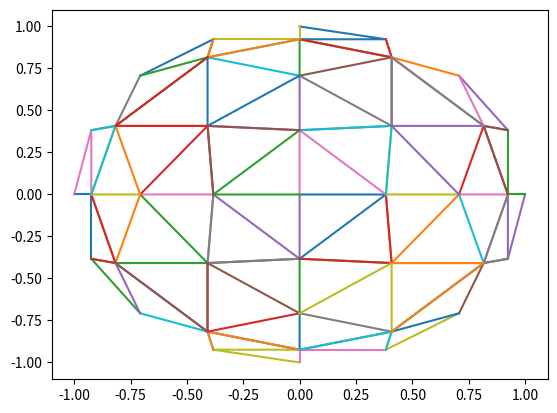
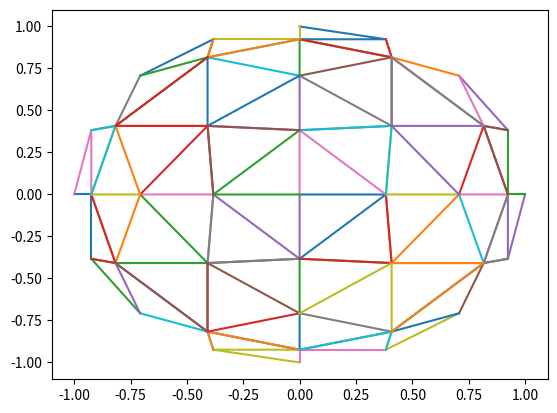
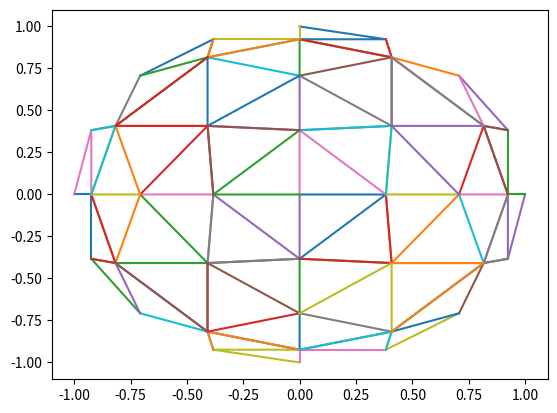
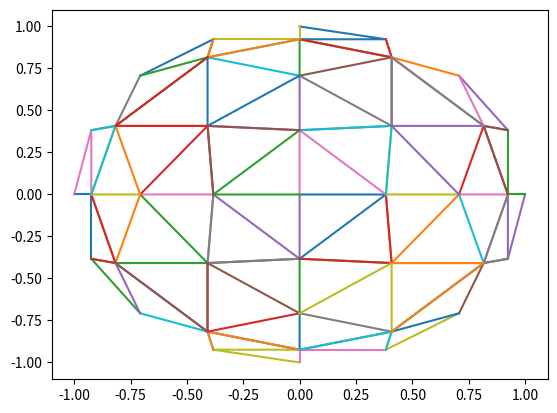
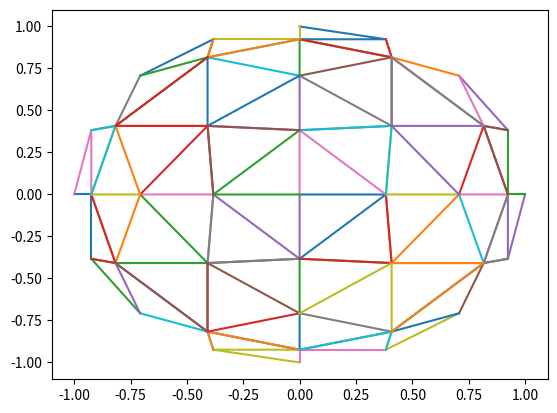
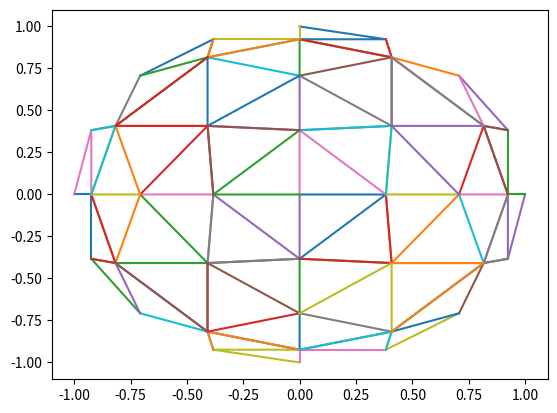
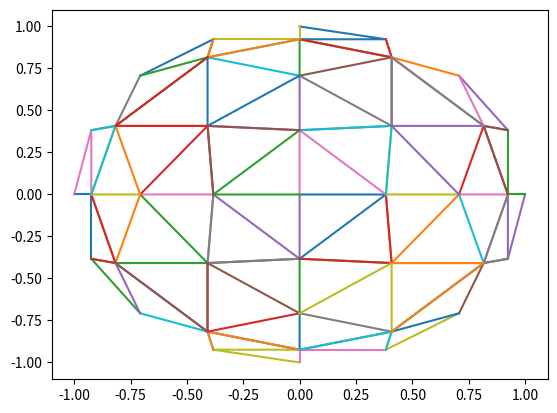
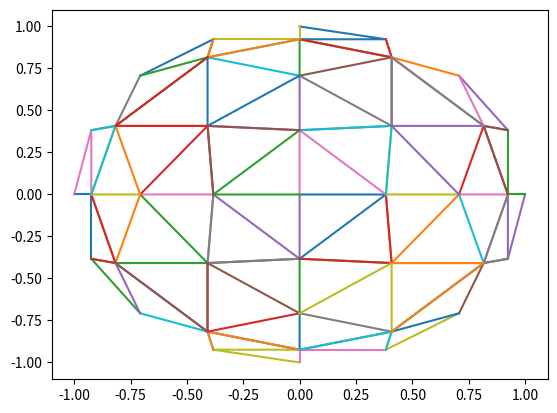
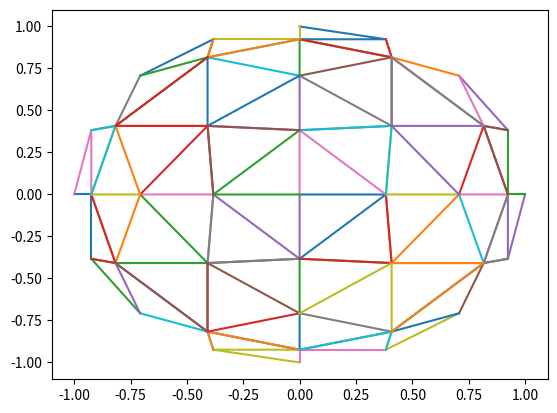
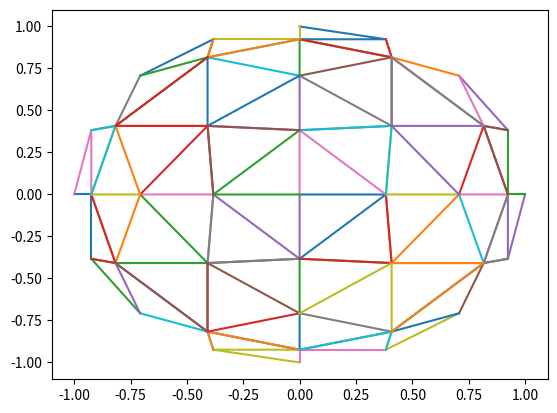
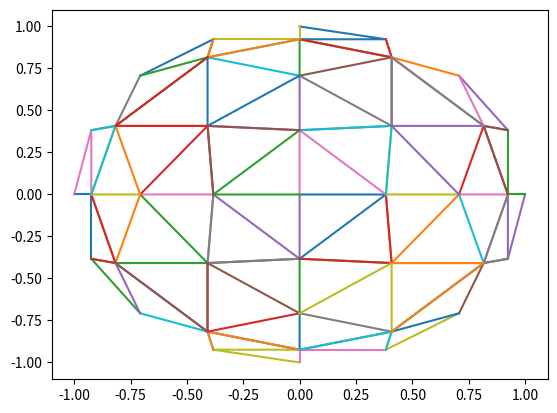
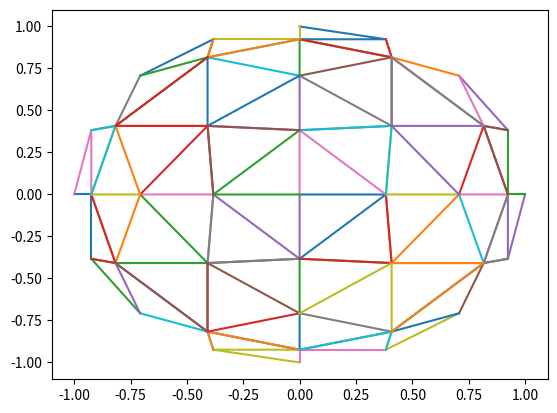
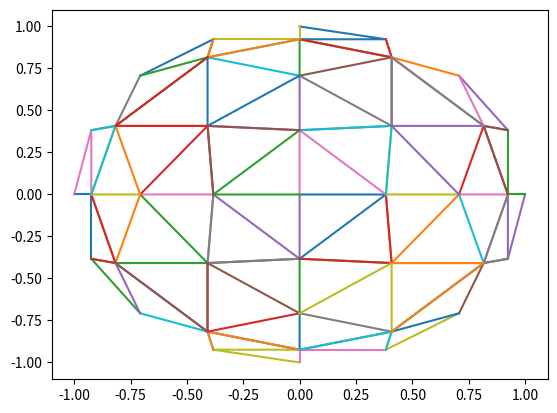
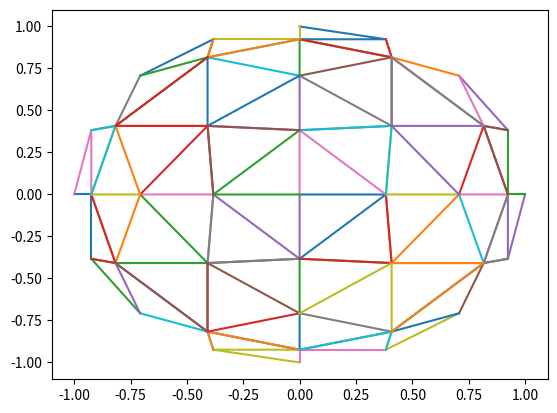
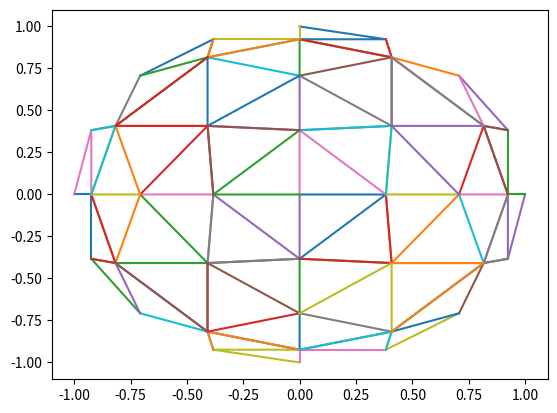
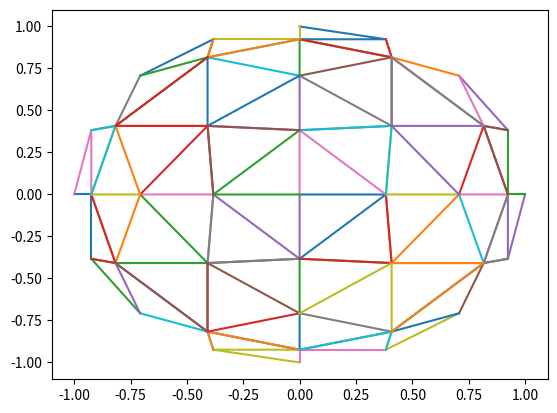

The matplotlib source for these figures, in order:
# 目的: 三角形で半球をtilingする

import math
import matplotlib.pyplot as plt

# 6頂点を起点とする。再起的に2分割し、頂点を追加していく (2分割で20面体, 12頂点となる)
vertices = [
    (-1,  0,  0),
    (1,  0,  0),
    (0, -1,  0),
    (0,  1,  0),
    (0,  0, -1),
    (0,  0,  1)
]

faces = [
    [0, 2, 4],
    [2, 1, 4],
    [1, 3, 4],
    [3, 0, 4],
    [0, 5, 2],
    [2, 5, 1],
    [1, 5, 3],
    [3, 5, 0],
]

subdivision_level = 2 # 20面体

def icosphere_subdivision(vertices, faces):
    def add_vertex(v):
        length = math.sqrt(v[0]**2 + v[1]**2 + v[2]**2)
        vertices.append((v[0]/length, v[1]/length, v[2]/length))
        return len(vertices) - 1

    def get_middle_point(p1, p2):
        key = f"{min(p1, p2)}-{max(p1, p2)}"
        if key in middle_point_cache:
            return middle_point_cache[key]

        v1 = vertices[p1]
        v2 = vertices[p2]
        middle = ((v1[0]+v2[0])/2, (v1[1]+v2[1])/2, (v1[2]+v2[2])/2)

        index = add_vertex(middle)
        middle_point_cache[key] = index
        return index

    middle_point_cache = {}
    faces_subdivided = []

    for face in faces:
        v1 = face[0]
        v2 = face[1]
        v3 = face[2]
        a = get_middle_point(v1, v2)
        b = get_middle_point(v2, v3)
        c = get_middle_point(v3, v1)
        
        faces_subdivided.append([v1, a, c])
        faces_subdivided.append([v2, b, a])
        faces_subdivided.append([v3, c, b])
        faces_subdivided.append([a, b, c])

    return faces_subdivided

# 半球を描画
def draw_sphere():
    for face in faces:

        fig = plt.figure()
        ax = fig.add_subplot(111, projection='3d')

        for face in faces:
            x = [vertices[v][0] for v in face]
            y = [vertices[v][1] for v in face]
            z = [vertices[v][2] for v in face]
            ax.plot_trisurf(x, y, z)

        plt.show()

# 半球をxy平面に投影
def draw_expansion_xy_plane():
    for face in faces:

        fig = plt.figure()
        ax = fig.add_subplot(111)

        for face in faces:
            x = [vertices[v][0] for v in face]
            y = [vertices[v][1] for v in face]
            ax.plot(x, y)

        plt.show()
    
# 2分割して20面体を作る
for _ in range(subdivision_level):
    faces = icosphere_subdivision(vertices, faces)

# 半球のみを残す (y軸正方向の頂点のみ残す)  
faces = [face for face in faces if all(vertices[v][2] >= 0 for v in face)]
draw_expansion_xy_plane()

# todo: 半球の展開図を作成する (内閣の輪を180°以上に設定する)
